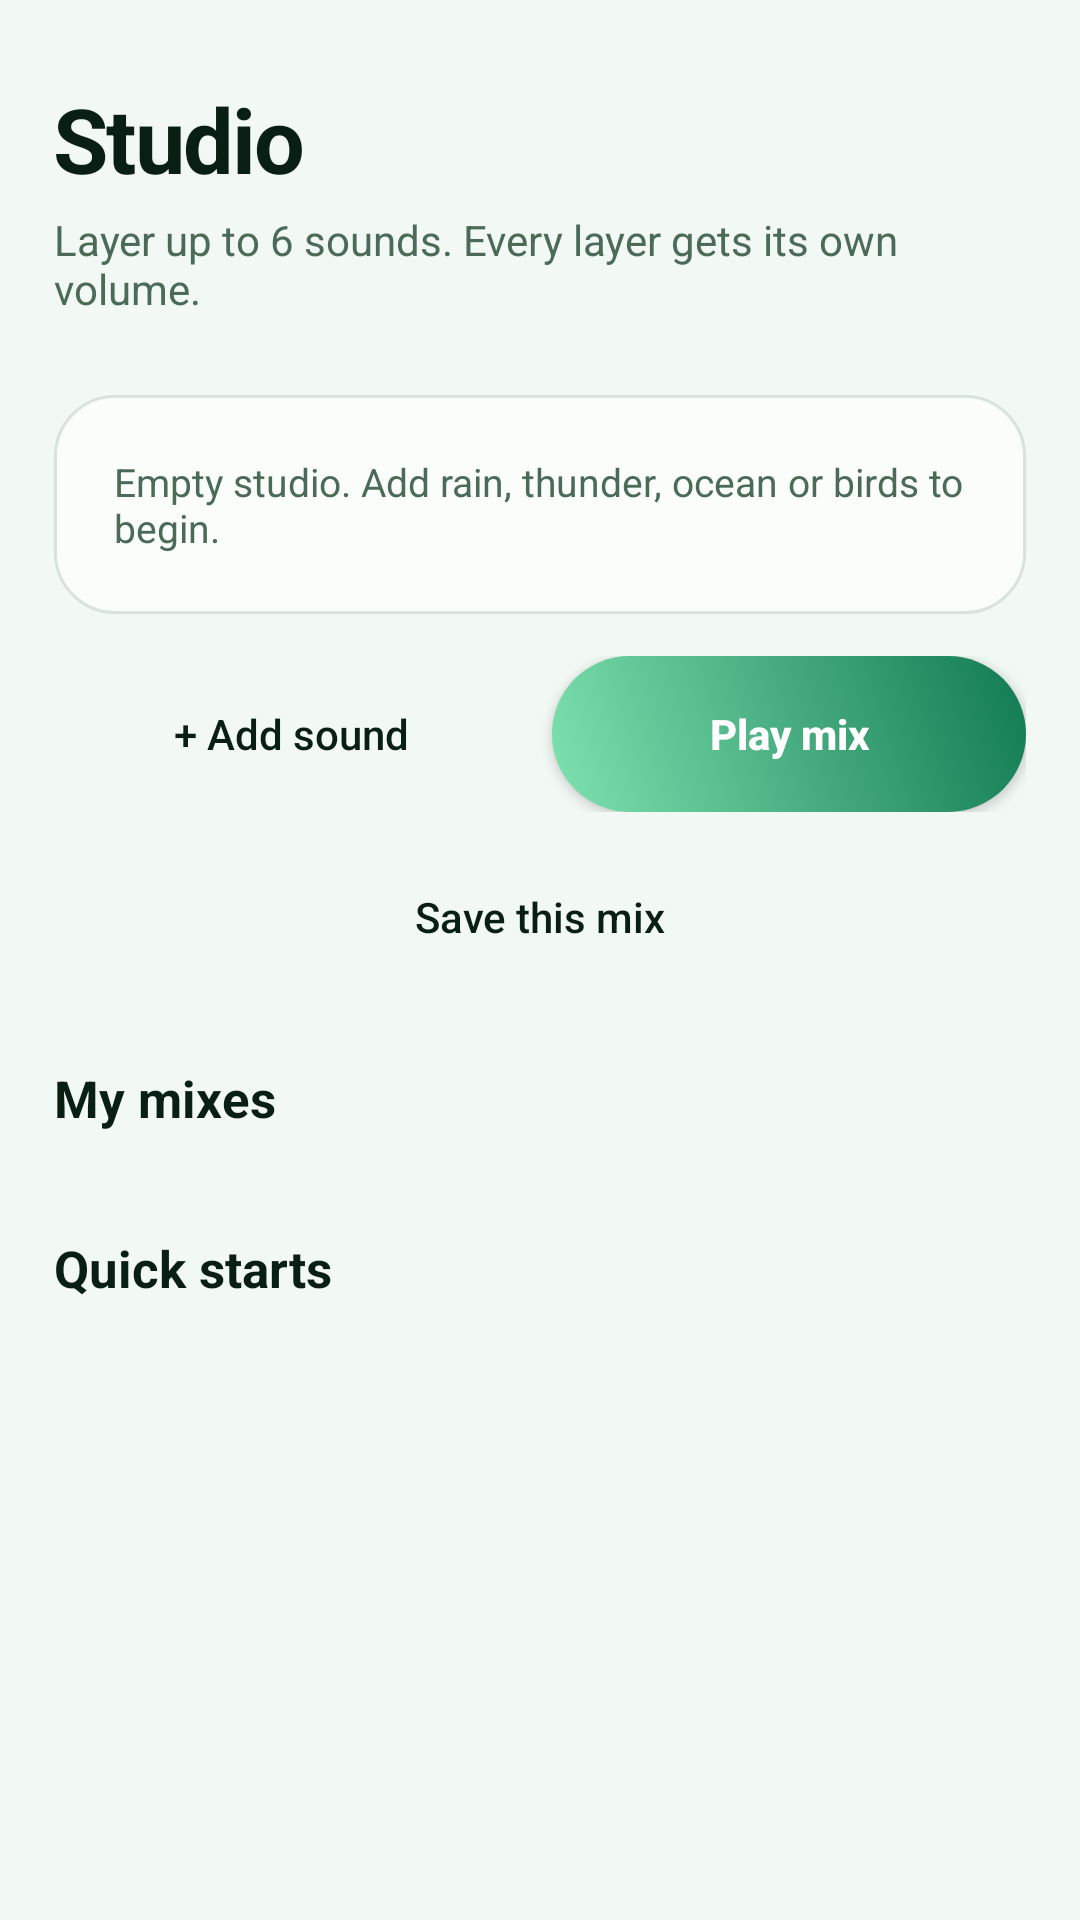

Produce the Android XML layout that renders to this screen, including the resource entries it uses.
<!-- AndroidManifest.xml: application theme Theme.Naturia -->
<!-- res/layout/fragment_mix.xml -->
<?xml version="1.0" encoding="utf-8"?>
<androidx.core.widget.NestedScrollView xmlns:android="http://schemas.android.com/apk/res/android"
    android:layout_width="match_parent"
    android:layout_height="match_parent"
    android:clipToPadding="false"
    android:scrollbars="none">

    <LinearLayout
        android:layout_width="match_parent"
        android:layout_height="wrap_content"
        android:orientation="vertical"
        android:paddingStart="18dp"
        android:paddingTop="26dp"
        android:paddingEnd="18dp"
        android:paddingBottom="24dp">

        <TextView
            android:layout_width="wrap_content"
            android:layout_height="wrap_content"
            style="@style/Text.Display"
            android:text="Studio" />

        <TextView
            android:layout_width="match_parent"
            android:layout_height="wrap_content"
            android:layout_marginTop="4dp"
            style="@style/Text.Body"
            android:text="Layer up to 6 sounds. Every layer gets its own volume." />

        <LinearLayout
            android:id="@+id/layers_box"
            android:layout_width="match_parent"
            android:layout_height="wrap_content"
            android:layout_marginTop="18dp"
            android:orientation="vertical" />

        <TextView
            android:id="@+id/tv_no_layers"
            android:layout_width="match_parent"
            android:layout_height="wrap_content"
            android:layout_marginTop="8dp"
            android:background="@drawable/bg_glass_soft"
            android:padding="20dp"
            android:text="Empty studio. Add rain, thunder, ocean or birds to begin."
            android:textColor="@color/text_dim"
            android:textSize="13sp" />

        <LinearLayout
            android:layout_width="match_parent"
            android:layout_height="wrap_content"
            android:layout_marginTop="14dp"
            android:orientation="horizontal">

            <Button
                android:id="@+id/btn_add_sound"
                android:layout_width="0dp"
                android:layout_height="52dp"
                android:layout_marginEnd="8dp"
                android:layout_weight="1"
                android:background="@drawable/bg_pill"
                android:text="+ Add sound"
                android:textAllCaps="false"
                android:textColor="@color/text" />

            <Button
                android:id="@+id/btn_play_mix"
                android:layout_width="0dp"
                android:layout_height="52dp"
                android:layout_weight="1"
                android:background="@drawable/bg_circle_primary"
                android:text="Play mix"
                android:textAllCaps="false"
                android:textColor="@color/on_primary"
                android:textStyle="bold" />
        </LinearLayout>

        <Button
            android:id="@+id/btn_save_mix"
            android:layout_width="match_parent"
            android:layout_height="50dp"
            android:layout_marginTop="10dp"
            android:background="@drawable/bg_pill"
            android:text="Save this mix"
            android:textAllCaps="false"
            android:textColor="@color/text" />

        <TextView
            android:layout_width="wrap_content"
            android:layout_height="wrap_content"
            android:layout_marginTop="24dp"
            style="@style/Text.Section"
            android:text="@string/mixes" />

        <androidx.recyclerview.widget.RecyclerView
            android:id="@+id/rv_mixes"
            android:layout_width="match_parent"
            android:layout_height="wrap_content"
            android:layout_marginTop="12dp"
            android:nestedScrollingEnabled="false" />

        <TextView
            android:layout_width="wrap_content"
            android:layout_height="wrap_content"
            android:layout_marginTop="22dp"
            style="@style/Text.Section"
            android:text="Quick starts" />

        <androidx.recyclerview.widget.RecyclerView
            android:id="@+id/rv_presets"
            android:layout_width="match_parent"
            android:layout_height="wrap_content"
            android:layout_marginTop="12dp"
            android:nestedScrollingEnabled="false" />
    </LinearLayout>
</androidx.core.widget.NestedScrollView>
<!-- resources referenced by this layout -->
<resources>
  <color name="on_primary">#FFFFFF</color>
  <color name="text">#0A1F14</color>
  <color name="text_dim">#4B6B58</color>
  <!-- drawable bg_circle_primary (drawable) -->
  <?xml version="1.0" encoding="utf-8"?>
  <shape xmlns:android="http://schemas.android.com/apk/res/android">
      <gradient android:angle="45" android:startColor="@color/primary_light"
          android:endColor="@color/primary" android:type="linear"/>
      <corners android:radius="100dp"/>
  </shape>
  <!-- drawable bg_glass_soft (drawable) -->
  <?xml version="1.0" encoding="utf-8"?>
  <shape xmlns:android="http://schemas.android.com/apk/res/android">
      <solid android:color="@color/glass_fill"/>
      <corners android:radius="20dp"/>
      <stroke android:width="1dp" android:color="@color/glass_stroke_soft"/>
  </shape>
  <string name="mixes">My mixes</string>
  <style name="Text.Body">
          <item name="android:textSize">14sp</item>
          <item name="android:textColor">@color/text_dim</item>
      </style>
  <style name="Text.Display">
          <item name="android:textSize">30sp</item>
          <item name="android:textStyle">bold</item>
          <item name="android:textColor">@color/text</item>
          <item name="android:letterSpacing">-0.02</item>
      </style>
  <style name="Text.Section">
          <item name="android:textSize">17sp</item>
          <item name="android:textStyle">bold</item>
          <item name="android:textColor">@color/text</item>
      </style>
  <style name="Theme.Naturia" parent="Theme.Material3.DayNight.NoActionBar">
          <item name="colorPrimary">@color/primary</item>
          <item name="colorOnPrimary">@color/on_primary</item>
          <item name="colorSecondary">@color/secondary</item>
          <item name="colorSurface">@color/surface</item>
          <item name="colorOnSurface">@color/text</item>
          <item name="android:colorBackground">@color/bg</item>
          <item name="android:statusBarColor">@android:color/transparent</item>
          <item name="android:navigationBarColor">@android:color/transparent</item>
          <item name="android:windowLightStatusBar">true</item>
          <item name="android:windowBackground">@color/bg</item>
          <item name="android:textColorPrimary">@color/text</item>
          <item name="android:textColorSecondary">@color/text_dim</item>
      </style>
  <color name="primary_light">#7EE2B0</color>
  <color name="primary">#127A52</color>
  <color name="glass_fill">#B3FFFFFF</color>
  <color name="glass_stroke_soft">#1F0B3B2A</color>
  <color name="secondary">#2E7DA6</color>
  <color name="surface">#FFFFFF</color>
  <color name="bg">#F2F8F3</color>
</resources>
